Dataset: OfficialSpectrogramsMelAUG (GitHub, CesarMVergara/Lung-Sounds-Classification). Classes: crackle, crackle and wheeze, normal, wheeze.

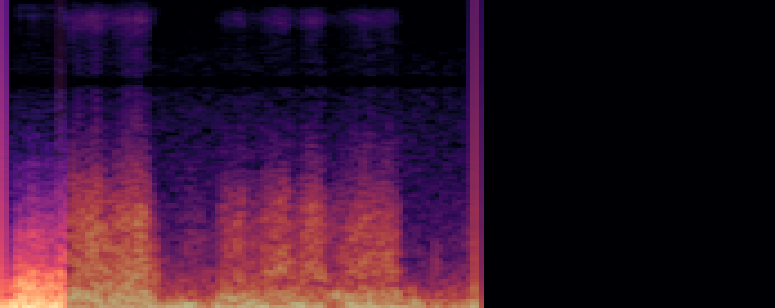
Label: crackle and wheeze

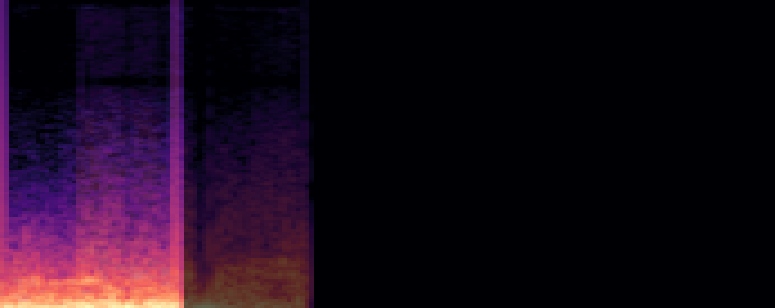
Label: wheeze

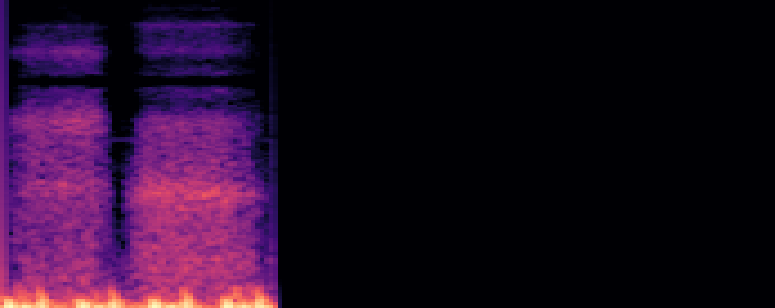
Label: normal

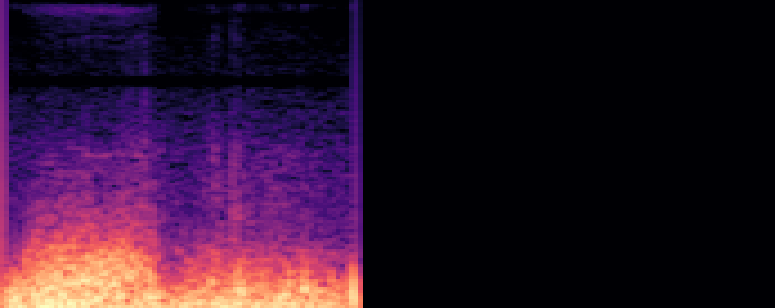
Label: crackle

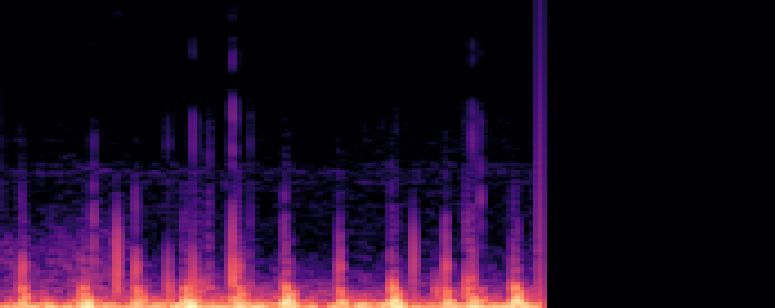
Label: crackle

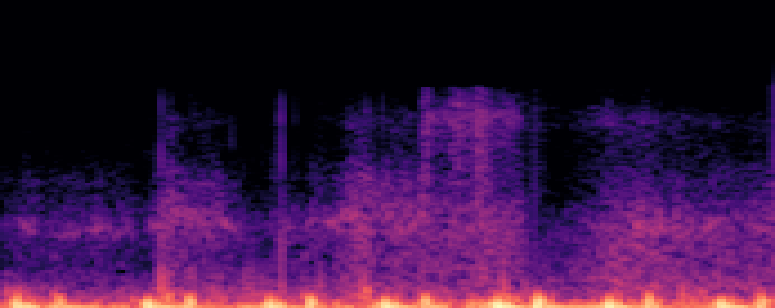
Label: normal
